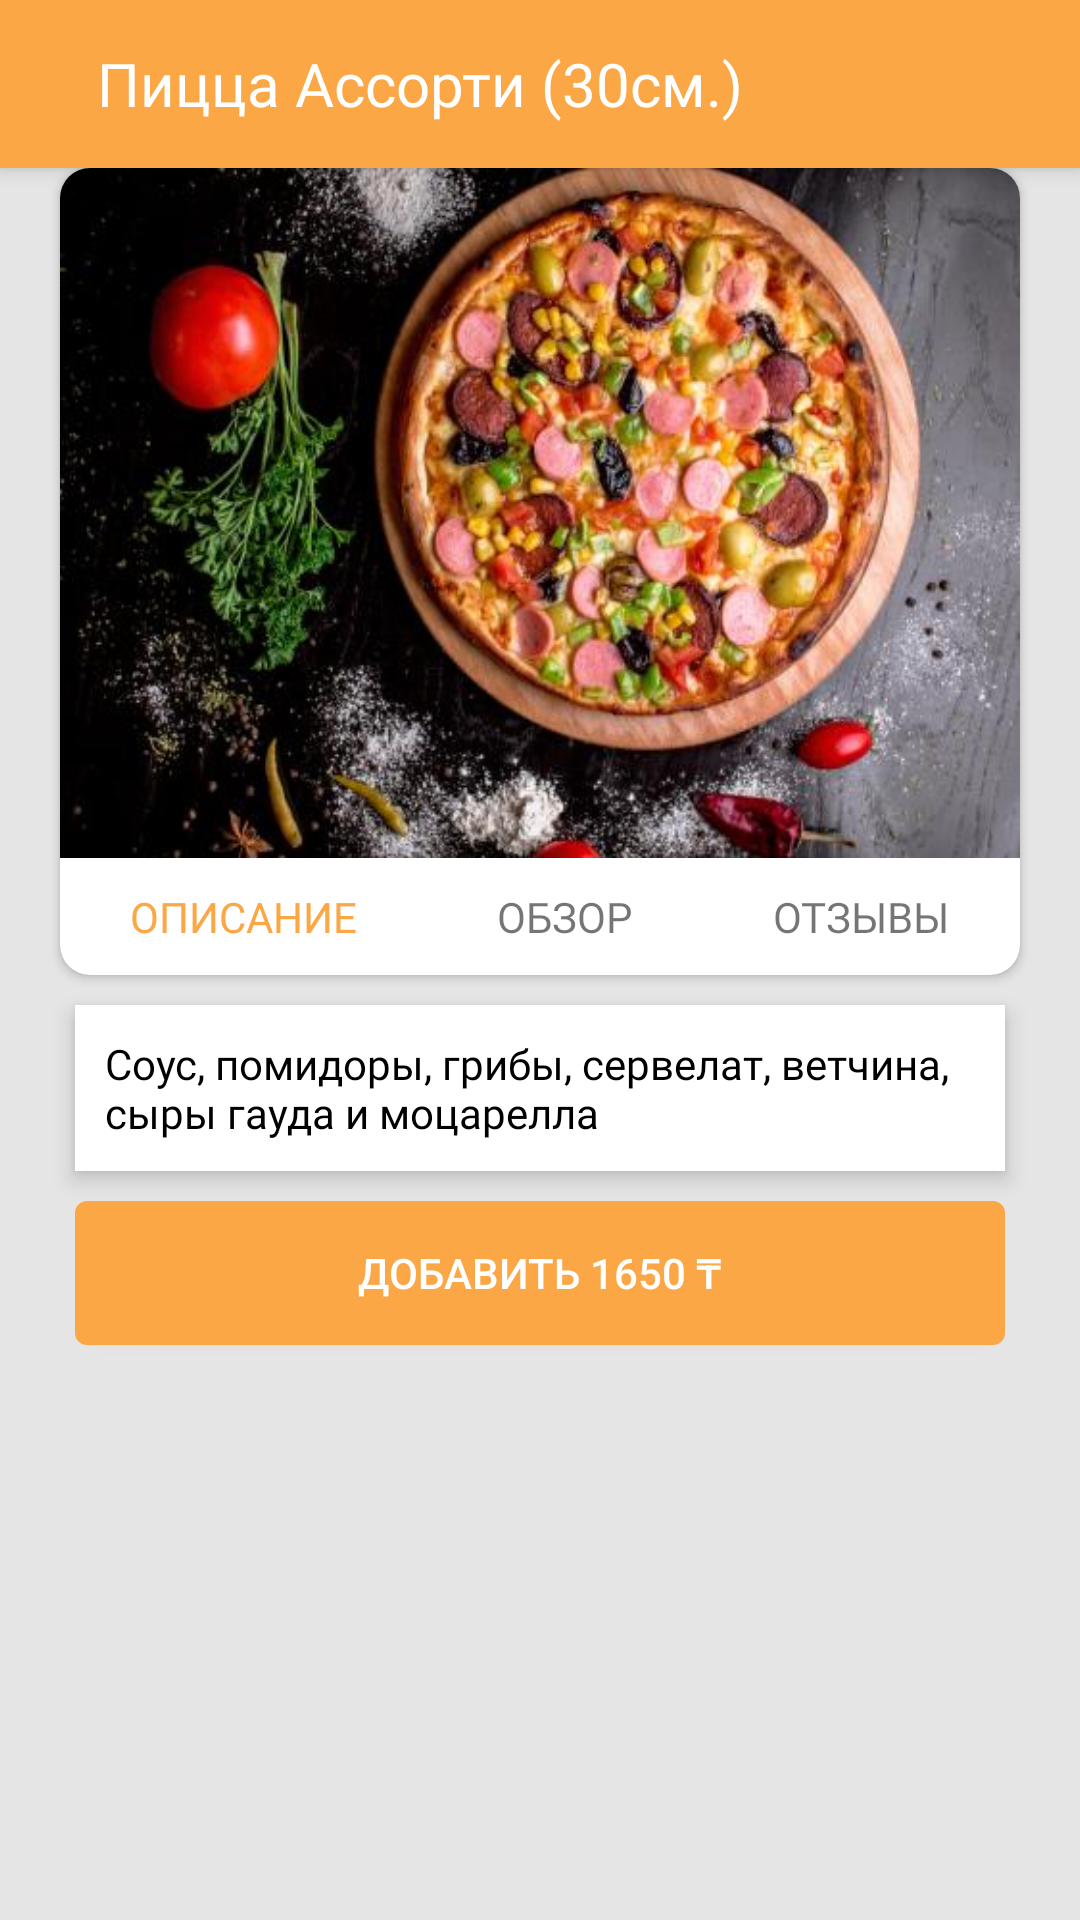

Layout XML and referenced resources for this Android screen:
<!-- AndroidManifest.xml: application theme Theme.Bikli -->
<!-- res/layout/activity_product_info.xml -->
<?xml version="1.0" encoding="utf-8"?>
<androidx.core.widget.NestedScrollView xmlns:android="http://schemas.android.com/apk/res/android"
    xmlns:app="http://schemas.android.com/apk/res-auto"
    xmlns:tools="http://schemas.android.com/tools"
    android:overScrollMode="never"
    android:fillViewport="true"
    android:layout_width="match_parent"
    android:layout_height="match_parent"
    app:layout_behavior="@string/appbar_scrolling_view_behavior"
    android:background="@color/bikli_background"
    tools:context=".main_window.home_fragment.ProductInfoActivity">

    <LinearLayout
        android:layout_width="match_parent"
        android:layout_height="wrap_content"
        android:orientation="vertical">

        <include layout="@layout/activity_product_info_toolbar"/>

        <androidx.cardview.widget.CardView
            android:layout_width="match_parent"
            android:layout_height="wrap_content"
            android:layout_marginHorizontal="20dp"
            app:cardCornerRadius="10dp">

            <LinearLayout
                android:layout_width="match_parent"
                android:layout_height="wrap_content"
                android:orientation="vertical">

                <ImageView
                    android:id="@+id/activity_product_info_image"
                    android:layout_width="match_parent"
                    android:layout_height="230dp"
                    android:background="@drawable/pizza"/>

                <LinearLayout
                    android:layout_width="match_parent"
                    android:layout_height="wrap_content"
                    android:weightSum="3"
                    android:paddingVertical="10dp"
                    android:orientation="horizontal">

                    <TextView
                        android:id="@+id/activity_product_info_view_pager_1"
                        android:layout_width="wrap_content"
                        android:layout_height="match_parent"
                        android:text="ОПИСАНИЕ"
                        android:gravity="center"
                        android:background="@drawable/bg_ripple_effect_general"
                        android:textColor="@color/primary_bikli_orange"
                        android:layout_weight="1"
                        android:fontFamily="@font/roboto_regular"
                        />
                    <TextView
                        android:id="@+id/activity_product_info_view_pager_2"
                        android:layout_width="wrap_content"
                        android:layout_height="match_parent"
                        android:text="ОБЗОР"
                        android:textColor="@color/text_gray_color"
                        android:gravity="center"
                        android:background="@drawable/bg_ripple_effect_general"
                        android:layout_weight="1"
                        android:fontFamily="@font/roboto_regular"
                        />
                    <TextView
                        android:id="@+id/activity_product_info_view_pager_3"
                        android:layout_width="wrap_content"
                        android:layout_height="match_parent"
                        android:text="ОТЗЫВЫ"
                        android:textColor="@color/text_gray_color"
                        android:gravity="center"
                        android:background="@drawable/bg_ripple_effect_general"
                        android:layout_weight="1"
                        android:fontFamily="@font/roboto_regular"
                        />

                </LinearLayout>

            </LinearLayout>

        </androidx.cardview.widget.CardView>

        <LinearLayout
            android:id="@+id/activity_product_info_description"
            android:orientation="vertical"
            android:layout_width="match_parent"
            android:visibility="visible"
            android:layout_height="wrap_content">

            <TextView
                android:id="@+id/activity_product_info_product_description_text_view"
                android:layout_width="match_parent"
                android:layout_height="wrap_content"
                android:layout_marginTop="10dp"
                android:background="@color/white"
                android:padding="10dp"
                android:elevation="4dp"
                android:layout_marginHorizontal="25dp"
                android:textColor="@color/black"
                android:fontFamily="@font/roboto_regular"
                android:text="Соус, помидоры, грибы, сервелат, ветчина, сыры гауда и моцарелла"
                />

            <Button
                android:id="@+id/activity_product_info_product_add_to_cart_button"
                android:layout_width="match_parent"
                android:layout_height="wrap_content"
                android:text="Добавить 1650 ₸"
                android:textColor="@color/white"
                android:layout_marginTop="10dp"
                android:elevation="4dp"
                android:layout_marginHorizontal="25dp"
                android:layout_marginBottom="5dp"
                android:background="@drawable/bg_orange_button_with_radius_4x"
                />

        </LinearLayout>

        <LinearLayout
            android:id="@+id/activity_product_info_obzor"
            android:orientation="vertical"
            android:layout_width="match_parent"
            android:visibility="gone"
            android:layout_height="wrap_content">

            <TextView
                android:id="@+id/activity_product_info_product_obzor_text_view"
                android:layout_width="match_parent"
                android:layout_height="wrap_content"
                android:background="@color/white"
                android:padding="10dp"
                android:elevation="4dp"
                android:layout_marginHorizontal="25dp"
                android:layout_marginTop="10dp"
                android:textColor="@color/black"
                android:fontFamily="@font/roboto_regular"
                android:text="Obzor"
                />

            <Button
                android:id="@+id/activity_product_info_product_add_obzor_button"
                android:layout_width="match_parent"
                android:layout_height="wrap_content"
                android:text="Добавить обзор"
                android:textColor="@color/white"
                android:layout_marginTop="10dp"
                android:elevation="4dp"
                android:layout_marginHorizontal="25dp"
                android:layout_marginBottom="5dp"
                android:background="@drawable/bg_orange_button_with_radius_4x"
                />

        </LinearLayout>

        <LinearLayout
            android:id="@+id/activity_product_info_otziv"
            android:orientation="vertical"
            android:layout_width="match_parent"
            android:visibility="gone"
            android:layout_height="wrap_content">

            <TextView
                android:id="@+id/activity_product_info_product_otziv_text_view"
                android:layout_width="match_parent"
                android:layout_height="wrap_content"
                android:background="@color/white"
                android:padding="10dp"
                android:layout_marginHorizontal="25dp"
                android:layout_marginTop="10dp"
                android:elevation="4dp"
                android:textColor="@color/black"
                android:fontFamily="@font/roboto_regular"
                android:text="Otziv"
                />

            <Button
                android:id="@+id/activity_product_info_product_otziv_button"
                android:layout_width="match_parent"
                android:layout_height="wrap_content"
                android:text="Добавить отзыв"
                android:textColor="@color/white"
                android:layout_marginTop="10dp"
                android:elevation="4dp"
                android:layout_marginHorizontal="25dp"
                android:layout_marginBottom="5dp"
                android:background="@drawable/bg_orange_button_with_radius_4x"
                />

        </LinearLayout>


    </LinearLayout>


</androidx.core.widget.NestedScrollView>
<!-- res/layout/activity_product_info_toolbar.xml (included above) -->
<?xml version="1.0" encoding="utf-8"?>
<androidx.appcompat.widget.Toolbar xmlns:android="http://schemas.android.com/apk/res/android"
    android:layout_width="match_parent"
    android:layout_height="wrap_content"
    android:elevation="4dp"
    android:background="@color/primary_bikli_orange">


        <ImageView
            android:id="@+id/activity_product_info_back_image_view"
            android:layout_width="wrap_content"
            android:layout_height="wrap_content"
            android:src="@drawable/ic_back_button"
            android:background="@drawable/bg_ripple_effect_general"
            />

        <TextView
            android:id="@+id/activity_product_info_toolbar_product_name"
            android:layout_width="wrap_content"
            android:layout_height="wrap_content"
            android:text="Пицца Ассорти (30см.)"
            android:textColor="@color/white"
            android:textSize="20sp"
            android:fontFamily="@font/roboto_medium"
            android:gravity="center"
            android:layout_marginHorizontal="32dp"
            />



</androidx.appcompat.widget.Toolbar>
<!-- resources referenced by this layout -->
<resources>
  <color name="bikli_background">#E5E5E5</color>
  <color name="black">#FF000000</color>
  <color name="primary_bikli_orange">#FBA745</color>
  <color name="white">#FFFFFFFF</color>
  <!-- drawable bg_orange_button_with_radius_4x (drawable) -->
  <?xml version="1.0" encoding="utf-8"?>
  <ripple xmlns:android="http://schemas.android.com/apk/res/android"
      android:color="@color/white">
      <item>
          <shape android:shape="rectangle">
              <solid android:color="@color/primary_bikli_orange" />
              <corners android:radius="4dp" />
          </shape>
      </item>
  
  </ripple>
  <!-- drawable pizza: png bitmap (drawable, 44399 bytes) -->
  <style name="Theme.Bikli" parent="Theme.AppCompat.Light.NoActionBar">
          
          <item name="colorPrimary">@color/bikli_status_bar</item>
          <item name="colorPrimaryVariant">@color/bikli_status_bar</item>
          <item name="colorOnPrimary">@color/white</item>
          
          <item name="colorSecondary">@color/teal_200</item>
          <item name="colorSecondaryVariant">@color/teal_700</item>
          <item name="colorOnSecondary">@color/black</item>
          
          <item name="android:statusBarColor" tools:targetApi="l">?attr/colorPrimaryVariant</item>
          
      </style>
  <color name="bikli_status_bar">#FFB155</color>
  <color name="teal_200">#FF03DAC5</color>
  <color name="teal_700">#FF018786</color>
</resources>
